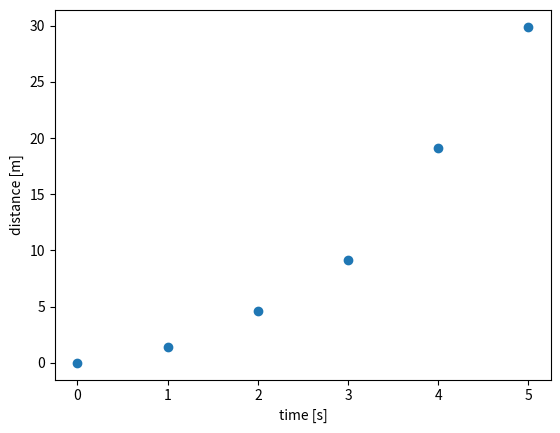
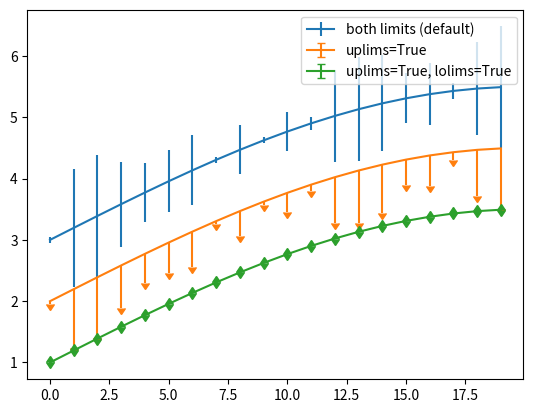
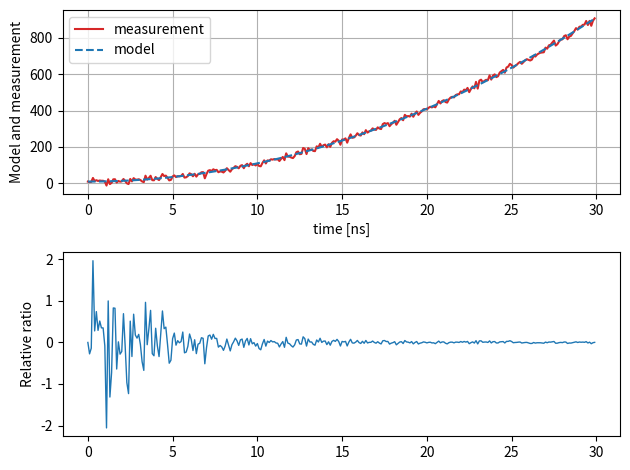

These figures' Python source, in order:
# This file contains examples on how to create plots according to 1 agreed standard. 


### SCATTER PLOT ###
import matplotlib.pyplot as plt
import random

# Random seed
random.seed(2022)

# data with added noise
datax = [i for i in range(6)]
datay = [(x**2+x*random.random()) for x in datax]

fig, ax = plt.subplots()
ax.scatter(datax, datay)
ax.set_xlabel('time [s]')
ax.set_ylabel('distance [m]')
#plt.savefig('<filename>.pdf', bbox_inches='tight')
plt.show()


### ERRORBAR PLOT ###
import numpy as np
import matplotlib.pyplot as plt

# number of points
N = 20

fig, ax = plt.subplots()

# data with noise
x = np.arange(N)
y = 2.5 * np.sin(x / N /2 * np.pi)
yerr = np.random.rand(N)

# multiple plots can be added in the same axes (see next for multiple subplots)
ax.errorbar(x, y + 3, yerr=yerr, label='both limits (default)')

ax.errorbar(x, y + 2, yerr=yerr, uplims=True, label='uplims=True')

ax.errorbar(x, y + 1, yerr=yerr, uplims=True, lolims=True, label='uplims=True, lolims=True')
# legend is automatically placed in best spot
plt.legend()
#plt.savefig('<filename>.pdf', bbox_inches='tight')
plt.show()


### SUBPLOTS ###
from matplotlib.markers import MarkerStyle
import numpy as np
import matplotlib.pyplot as plt

# Fixing random state for reproducibility
np.random.seed(2022)

dt = 0.1
t = np.arange(0, 30, dt)
noise = np.random.randn(len(t))*10

# our prediction
model = t**2 + 10

# our measurement
signal = t**2 + 10 + noise

fig, axs = plt.subplots(2, 1)
axs[0].plot(t, signal, color='tab:red', linestyle='-', label='measurement')
axs[0].plot(t, model, color='tab:blue', linestyle='--', label='model')

axs[0].set_xlabel('time [ns]')
axs[0].set_ylabel('Model and measurement')
axs[0].grid(True)
axs[0].legend()

# you can see that signficance (or signal/noise) ratio drops
ratio = (signal-model)/model
axs[1].plot(t, ratio, linewidth=1)
axs[1].set_ylabel('Relative ratio')
plt.tight_layout()
#plt.savefig('<filename>.pdf', bbox_inches='tight')
plt.show()
